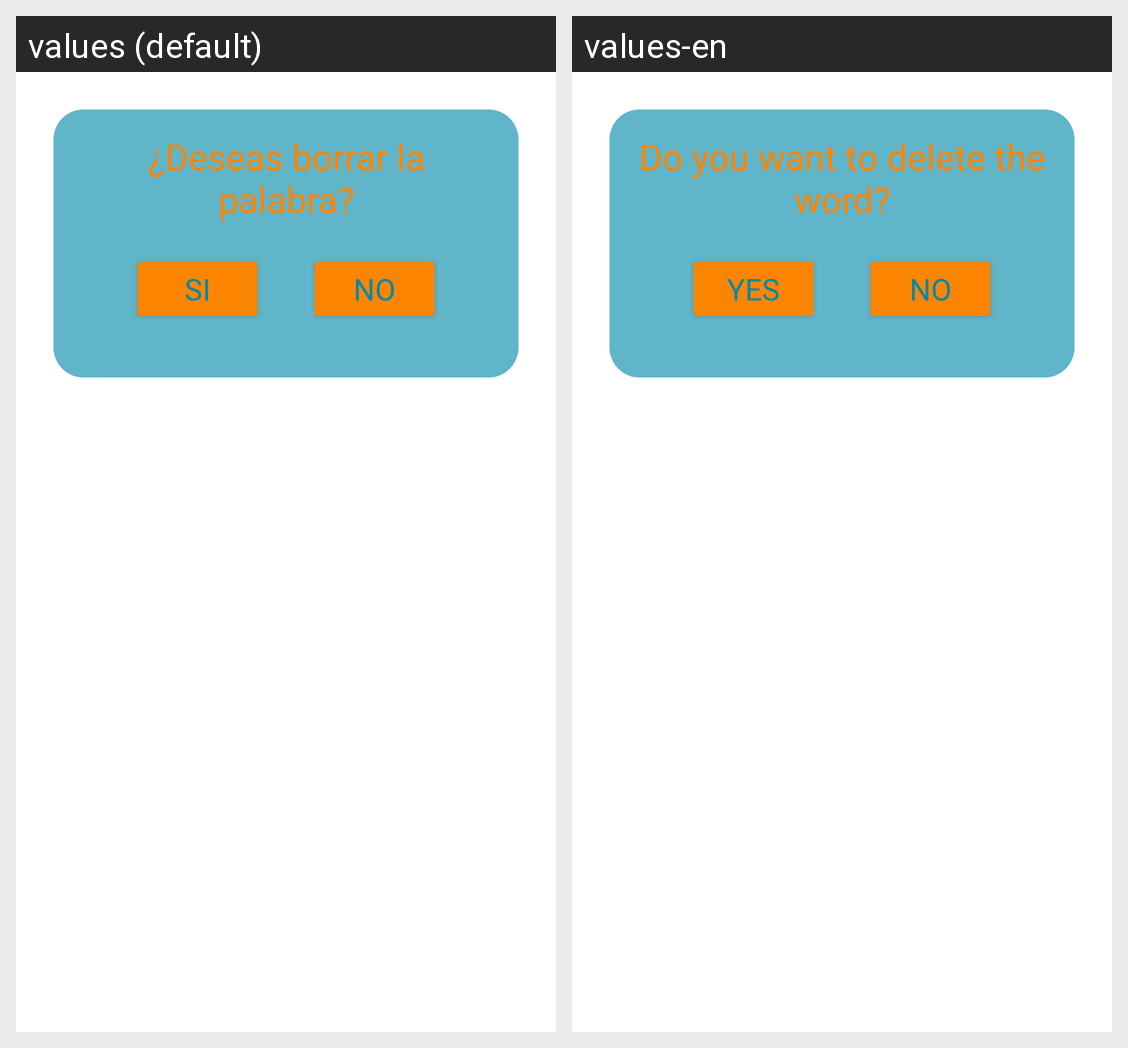

Here is an Android app screen in its default locale and in the app's own translations. Write out the translated-string differences for the strings that appear on this screen.
Android screen res/layout/custom_dialog.xml rendered under 2 locales, left to right: values (default), values-en. Device: Nexus 5 (rendered at 1080×1920; each locale shown at half size, 540×960, under a caption strip naming it); theme Theme.Proyecto.
Strings drawn on this screen, with the default value and each locale's value (text and hints the layout hard-codes, and strings that could not be matched under every locale, appear in the picture but are not listed):

dialogtitle
  values: ¿Deseas borrar la palabra?
  values-en: Do you want to delete the word?

dialogY
  values: SI
  values-en: YES

dialogN
  values: NO
  values-en: NO
